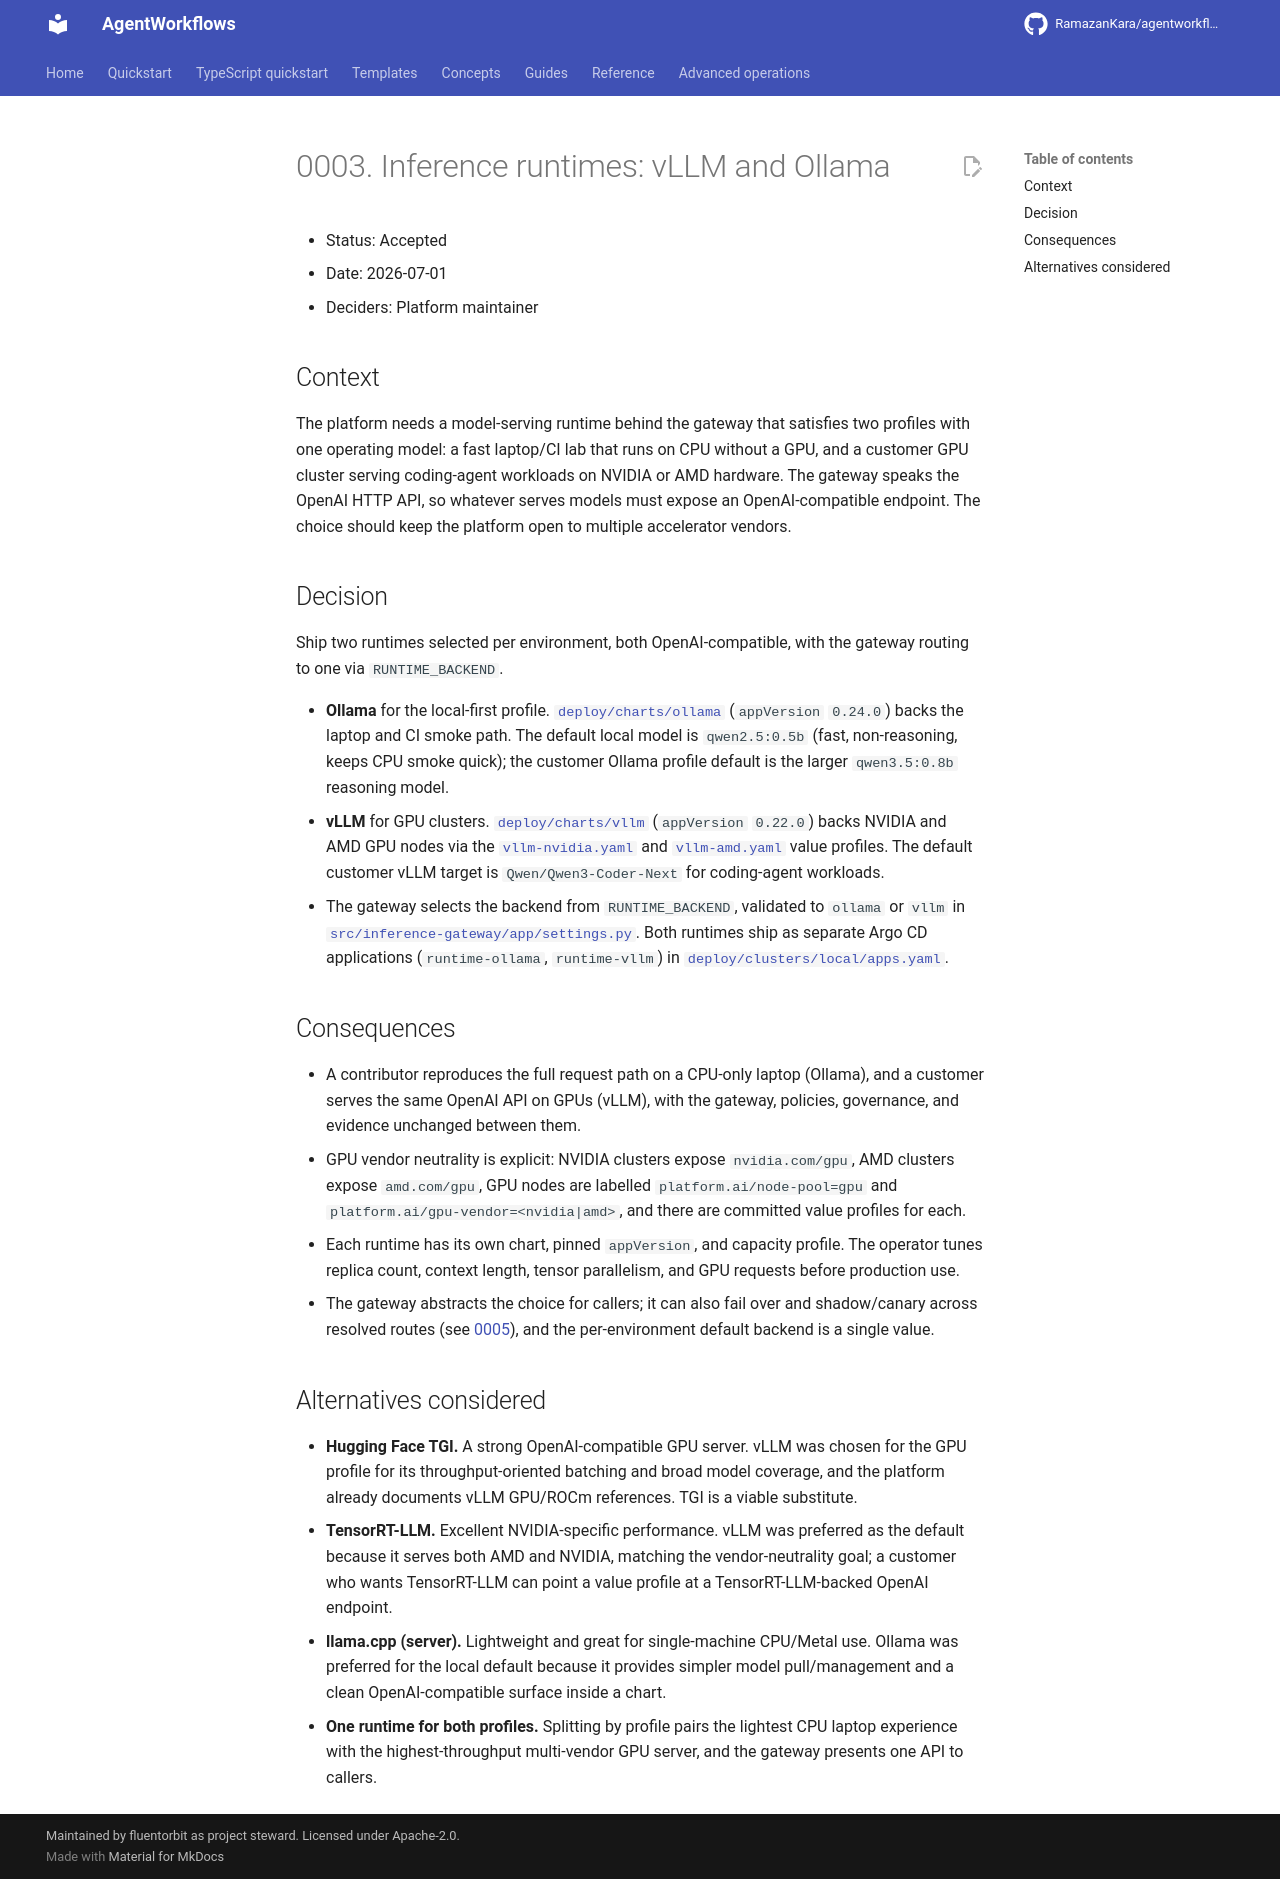

repository: RamazanKara/agentworkflows · page: 0.10.0/adr/0003-inference-runtime-vllm-and-ollama/index.html · generator: mkdocs

# 0003. Inference runtimes: vLLM and Ollama

- Status: Accepted
- Date: 2026-07-01
- Deciders: Platform maintainer

## Context

The platform needs a model-serving runtime behind the gateway that satisfies two profiles with one
operating model: a fast laptop/CI lab that runs on CPU without a GPU, and a customer GPU cluster
serving coding-agent workloads on NVIDIA or AMD hardware. The gateway speaks the OpenAI HTTP API, so
whatever serves models must expose an OpenAI-compatible endpoint. The choice should keep the platform
open to multiple accelerator vendors.

## Decision

Ship two runtimes selected per environment, both OpenAI-compatible, with the gateway routing to one
via `RUNTIME_BACKEND`.

- **Ollama** for the local-first profile.
  [`deploy/charts/ollama`](https://github.com/RamazanKara/agentworkflows/blob/main/deploy/charts/ollama) (`appVersion` `0.24.0`) backs the laptop and
  CI smoke path. The default local model is `qwen2.5:0.5b` (fast, non-reasoning, keeps CPU smoke
  quick); the customer Ollama profile default is the larger `qwen3.5:0.8b` reasoning model.
- **vLLM** for GPU clusters.
  [`deploy/charts/vllm`](https://github.com/RamazanKara/agentworkflows/blob/main/deploy/charts/vllm) (`appVersion` `0.22.0`) backs NVIDIA and AMD GPU
  nodes via the
  [`vllm-nvidia.yaml`](https://github.com/RamazanKara/agentworkflows/blob/main/deploy/clusters/customer/values/vllm-nvidia.yaml) and
  [`vllm-amd.yaml`](https://github.com/RamazanKara/agentworkflows/blob/main/deploy/clusters/customer/values/vllm-amd.yaml) value profiles. The default
  customer vLLM target is `Qwen/Qwen3-Coder-Next` for coding-agent workloads.
- The gateway selects the backend from `RUNTIME_BACKEND`, validated to `ollama` or `vllm` in
  [`src/inference-gateway/app/settings.py`](https://github.com/RamazanKara/agentworkflows/blob/main/src/inference-gateway/app/settings.py). Both
  runtimes ship as separate Argo CD applications (`runtime-ollama`, `runtime-vllm`) in
  [`deploy/clusters/local/apps.yaml`](https://github.com/RamazanKara/agentworkflows/blob/main/deploy/clusters/local/apps.yaml).

## Consequences

- A contributor reproduces the full request path on a CPU-only laptop (Ollama), and a customer
  serves the same OpenAI API on GPUs (vLLM), with the gateway, policies, governance, and evidence
  unchanged between them.
- GPU vendor neutrality is explicit: NVIDIA clusters expose `nvidia.com/gpu`, AMD clusters expose
  `amd.com/gpu`, GPU nodes are labelled `platform.ai/node-pool=gpu` and
  `platform.ai/gpu-vendor=<nvidia|amd>`, and there are committed value profiles for each.
- Each runtime has its own chart, pinned `appVersion`, and capacity profile. The operator tunes
  replica count, context length, tensor parallelism, and GPU requests before production use.
- The gateway abstracts the choice for callers; it can also fail over and shadow/canary across
  resolved routes (see [0005](0005-openai-compatible-gateway.md)), and the per-environment default
  backend is a single value.

## Alternatives considered

- **Hugging Face TGI.** A strong OpenAI-compatible GPU server. vLLM was chosen for the GPU profile
  for its throughput-oriented batching and broad model coverage, and the platform already documents vLLM
  GPU/ROCm references. TGI is a viable substitute.
- **TensorRT-LLM.** Excellent NVIDIA-specific performance. vLLM was preferred as the default because
  it serves both AMD and NVIDIA, matching the vendor-neutrality goal; a customer who wants
  TensorRT-LLM can point a value profile at a TensorRT-LLM-backed OpenAI endpoint.
- **llama.cpp (server).** Lightweight and great for single-machine CPU/Metal use. Ollama was
  preferred for the local default because it provides simpler model pull/management and a clean
  OpenAI-compatible surface inside a chart.
- **One runtime for both profiles.** Splitting by profile pairs the lightest CPU laptop experience
  with the highest-throughput multi-vendor GPU server, and the gateway presents one API to callers.
